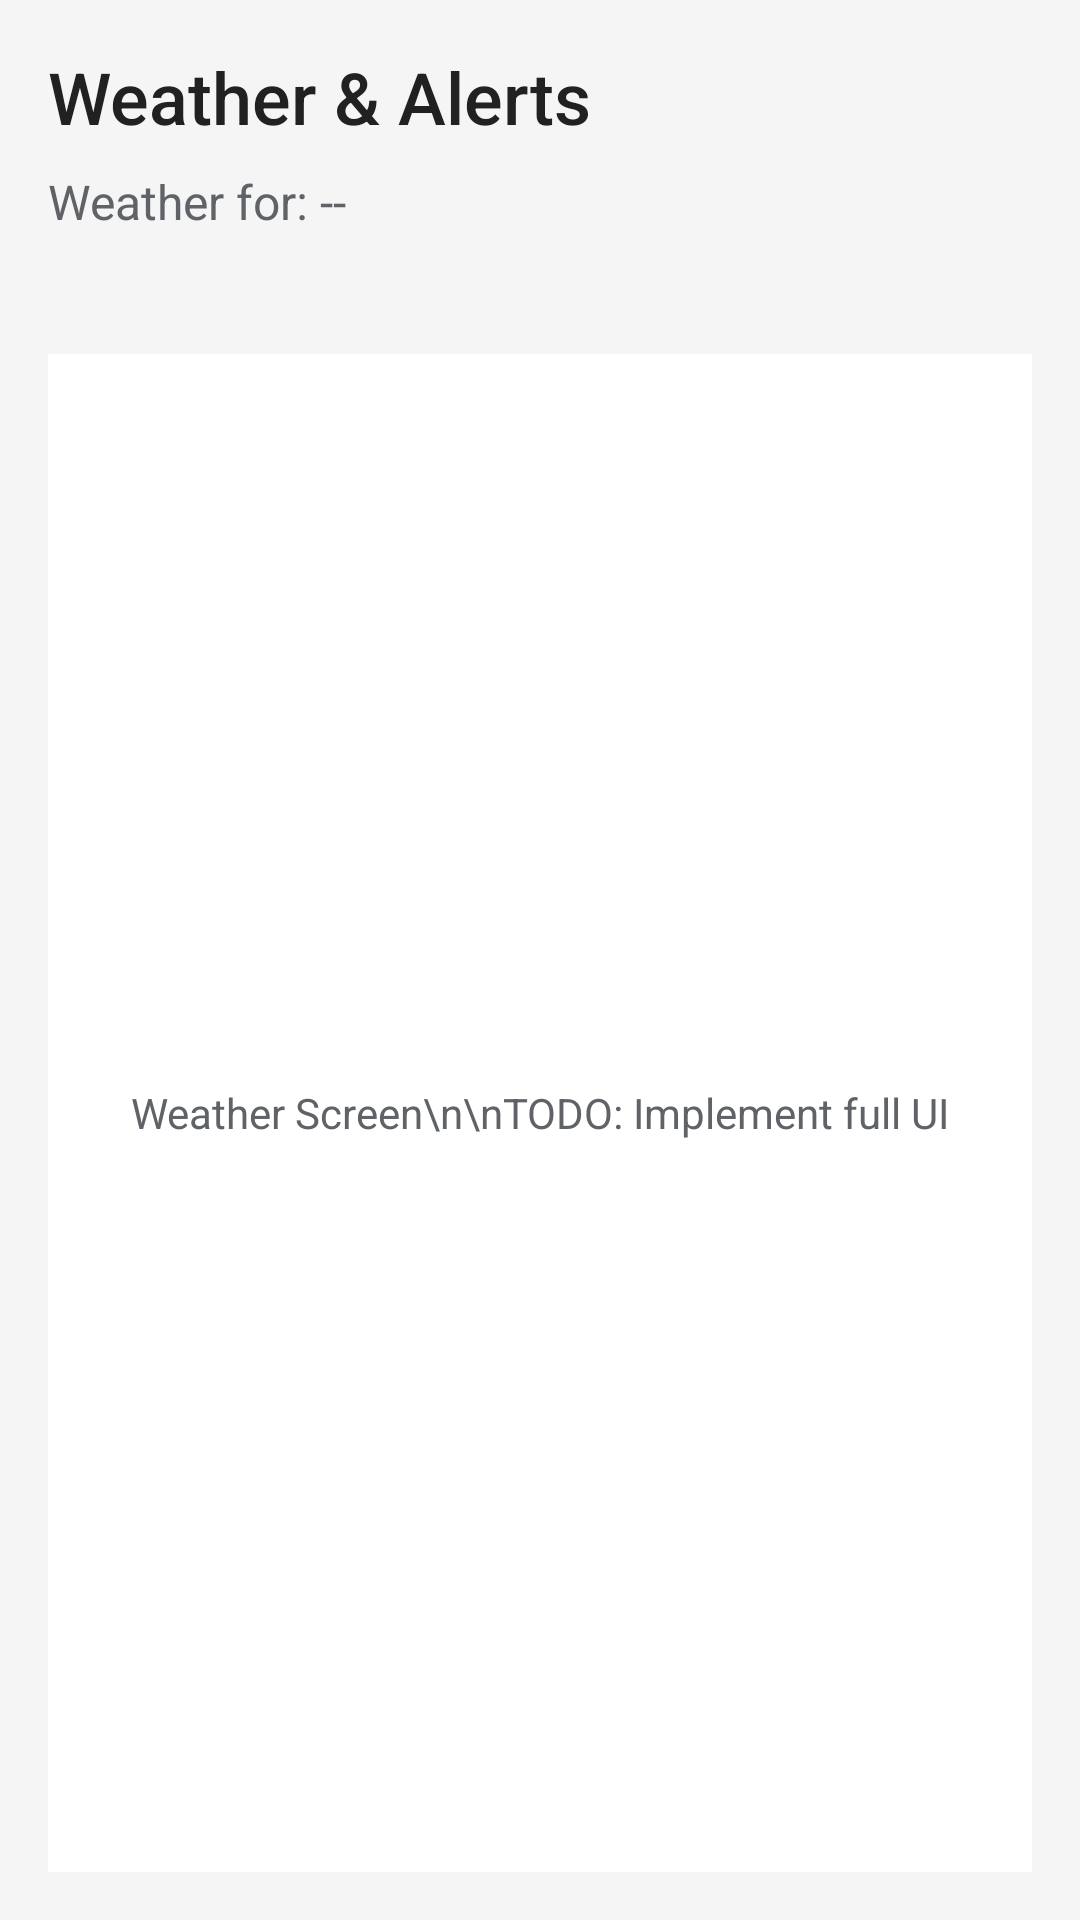

The Android layout XML behind this screen, and the referenced resources:
<!-- AndroidManifest.xml: application theme Theme.SmartFarming -->
<!-- res/layout/fragment_weather.xml -->
<?xml version="1.0" encoding="utf-8"?>
<LinearLayout 
    xmlns:android="http://schemas.android.com/apk/res/android"
    android:layout_width="match_parent"
    android:layout_height="match_parent"
    android:orientation="vertical"
    android:background="@color/background_light"
    android:padding="16dp">

    <TextView
        android:layout_width="wrap_content"
        android:layout_height="wrap_content"
        android:text="@string/weather_and_alerts"
        android:textSize="24sp"
        android:textColor="@color/text_primary"
        android:fontFamily="sans-serif-medium" />

    <TextView
        android:id="@+id/tvWeatherField"
        android:layout_width="wrap_content"
        android:layout_height="wrap_content"
        android:text="Weather for: --"
        android:textSize="16sp"
        android:textColor="@color/text_secondary"
        android:layout_marginTop="8dp"
        android:layout_marginBottom="16dp" />

    
    <TextView
        android:layout_width="match_parent"
        android:layout_height="0dp"
        android:layout_weight="1"
        android:layout_marginTop="24dp"
        android:background="@color/card_background"
        android:gravity="center"
        android:text="Weather Screen\n\nTODO: Implement full UI"
        android:textAlignment="center"
        android:textColor="@color/text_secondary" />

</LinearLayout>
<!-- resources referenced by this layout -->
<resources>
  <color name="background_light">#F5F5F5</color>
  <color name="card_background">#FFFFFF</color>
  <color name="text_primary">#212121</color>
  <color name="text_secondary">#5F6368</color>
  <string name="weather_and_alerts">Weather &amp; Alerts</string>
  <style name="Theme.SmartFarming" parent="Base.Theme.SmartFarming" />
  <style name="Base.Theme.SmartFarming" parent="Theme.Material3.Light.NoActionBar">
          
          <item name="colorPrimary">@color/primary_green</item>
          <item name="colorPrimaryVariant">@color/primary_green_dark</item>
          <item name="colorOnPrimary">@color/white</item>
          
          
          <item name="colorSecondary">@color/secondary_amber</item>
          <item name="colorSecondaryVariant">@color/secondary_amber_dark</item>
          <item name="colorOnSecondary">@color/white</item>
          
          
          <item name="android:colorBackground">@color/background_light</item>
          <item name="colorSurface">@color/card_background</item>
          <item name="colorOnSurface">@color/text_primary</item>
          
          
          <item name="android:statusBarColor">@color/primary_green_dark</item>
          <item name="android:windowLightStatusBar">false</item>
          
          
          <item name="android:navigationBarColor">@color/white</item>
          <item name="android:windowLightNavigationBar">true</item>
      </style>
  <color name="primary_green">#2E7D32</color>
  <color name="primary_green_dark">#1B5E20</color>
  <color name="white">#FFFFFFFF</color>
  <color name="secondary_amber">#FFA726</color>
</resources>
